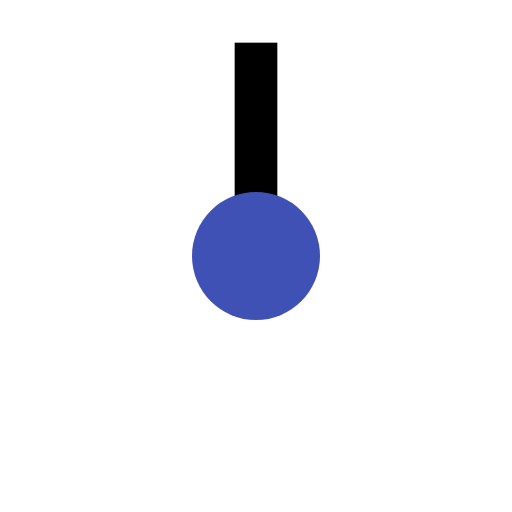
t = 0.00 s
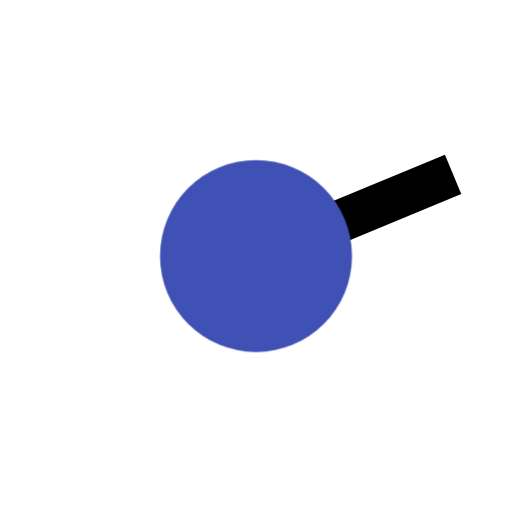
t = 0.38 s
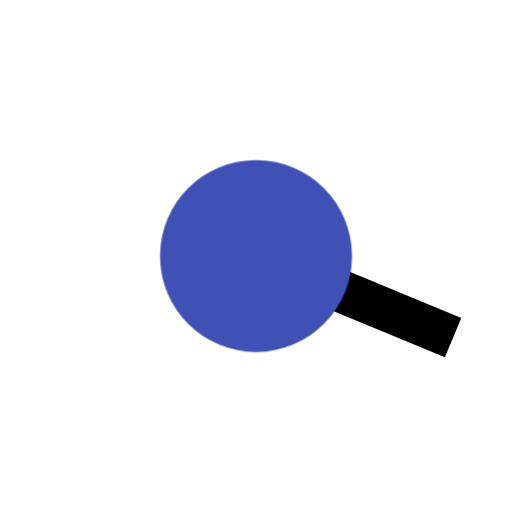
t = 0.63 s
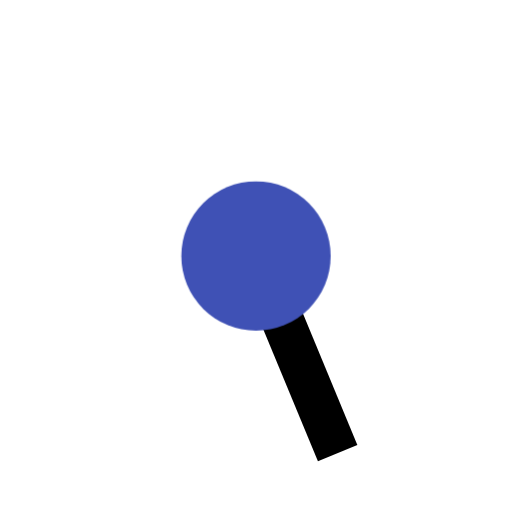
t = 0.88 s
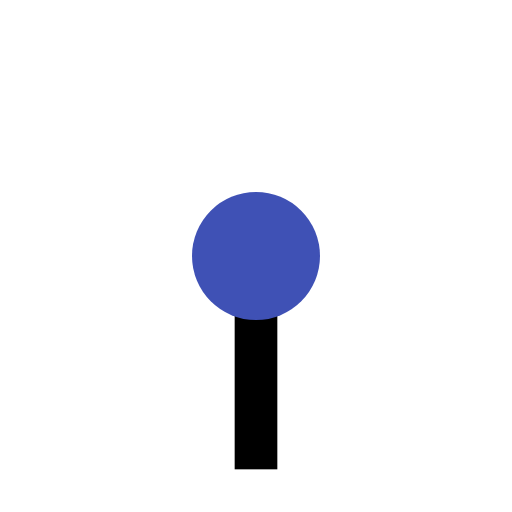
t = 1.00 s
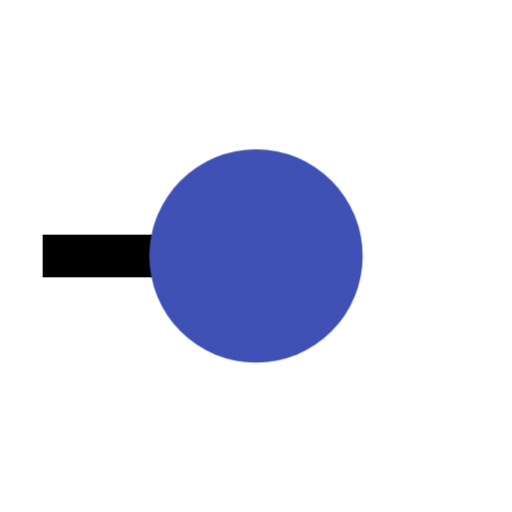
t = 1.50 s

The animated SVG that drew these frames (rendered in a browser with its animation timeline set to each time). Animation: 1 SMIL element (animate=1), 1 CSS @keyframes rule; one cycle of 2.00 s, repeats indefinitely.

<svg xmlns="http://www.w3.org/2000/svg" viewBox="0 0 24 24">
  <style>
    @keyframes spin {
      from { transform: rotate(0deg) }
      to   { transform: rotate(360deg) }
    }
    .arm {
      animation: spin 2s linear infinite;
      transform-origin: 12px 12px;
    }
  </style>
  <rect class="arm" x="11" y="2" width="2" height="10" fill="#000"/>
  <circle cx="12" cy="12" r="3" fill="#3f51b5">
    <animate attributeName="r" values="3;5;3" dur="1s" repeatCount="indefinite"/>
  </circle>
</svg>
